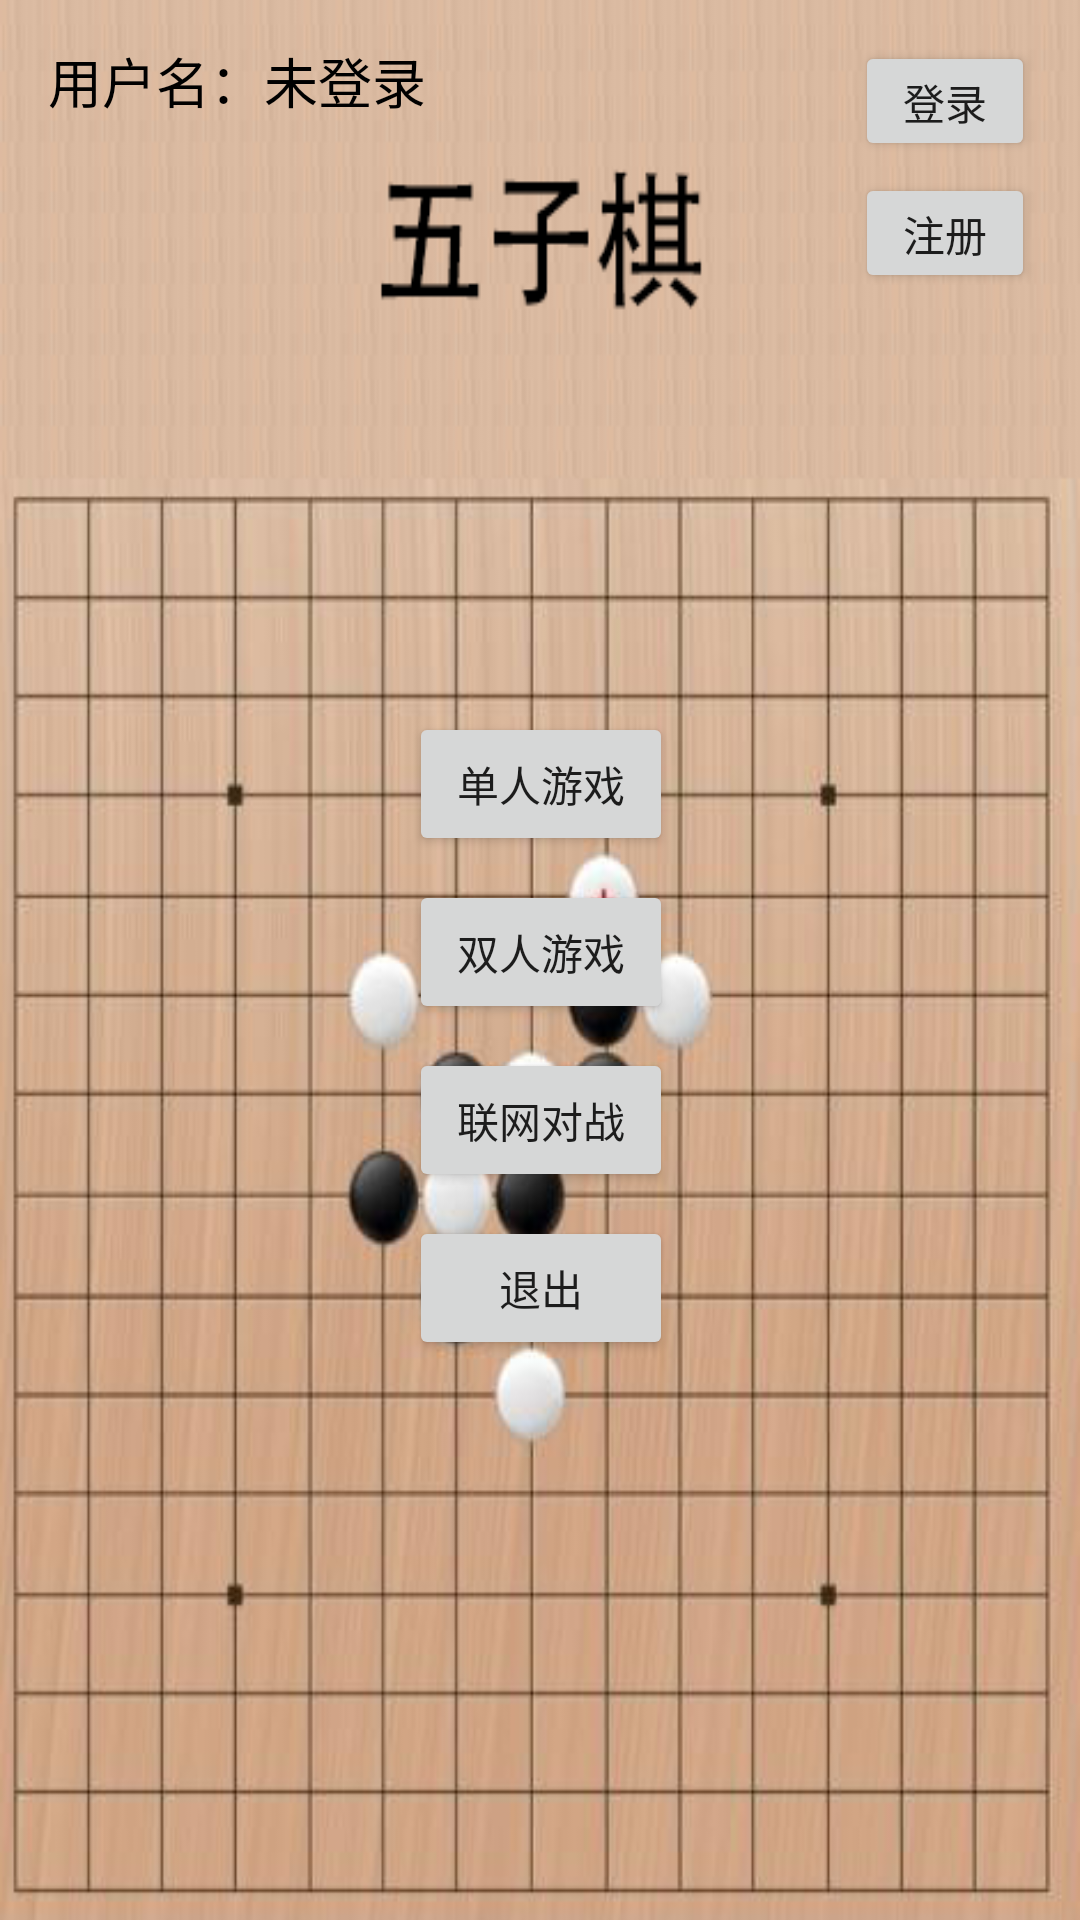

Layout XML and referenced resources for this Android screen:
<!-- AndroidManifest.xml: application theme AppTheme -->
<!-- res/layout/activity_main.xml -->
<?xml version="1.0" encoding="utf-8"?>
<androidx.constraintlayout.widget.ConstraintLayout xmlns:android="http://schemas.android.com/apk/res/android"
    xmlns:app="http://schemas.android.com/apk/res-auto"
    xmlns:tools="http://schemas.android.com/tools"
    android:layout_width="match_parent"
    android:layout_height="match_parent"
    tools:context=".MainActivity"
    android:background="@drawable/abc">

    <Button
        android:id="@+id/button1"
        android:layout_width="wrap_content"
        android:layout_height="wrap_content"
        android:text="单人游戏"
        app:layout_constraintBottom_toBottomOf="parent"
        app:layout_constraintEnd_toEndOf="parent"
        app:layout_constraintHorizontal_bias="0.501"
        app:layout_constraintStart_toStartOf="parent"
        app:layout_constraintTop_toTopOf="parent"
        app:layout_constraintVertical_bias="0.401" />

    <Button
        android:id="@+id/button3"
        android:layout_width="wrap_content"
        android:layout_height="wrap_content"
        android:layout_marginTop="8dp"
        android:text="联网对战"
        app:layout_constraintEnd_toEndOf="@+id/button2"
        app:layout_constraintHorizontal_bias="0.0"
        app:layout_constraintStart_toStartOf="@+id/button2"
        app:layout_constraintTop_toBottomOf="@+id/button2" />

    <Button
        android:id="@+id/button4"
        android:layout_width="wrap_content"
        android:layout_height="wrap_content"
        android:layout_marginTop="8dp"
        android:text="退出"
        app:layout_constraintEnd_toEndOf="@+id/button3"
        app:layout_constraintHorizontal_bias="0.0"
        app:layout_constraintStart_toStartOf="@+id/button3"
        app:layout_constraintTop_toBottomOf="@+id/button3" />

    <Button
        android:id="@+id/button2"
        android:layout_width="wrap_content"
        android:layout_height="wrap_content"
        android:layout_marginTop="8dp"
        android:text="双人游戏"
        app:layout_constraintEnd_toEndOf="@+id/button1"
        app:layout_constraintHorizontal_bias="0.0"
        app:layout_constraintStart_toStartOf="@+id/button1"
        app:layout_constraintTop_toBottomOf="@+id/button1" />

    <Button
        android:id="@+id/login_button"
        android:layout_width="60dp"
        android:layout_height="40dp"
        android:text="登录"
        app:layout_constraintBottom_toBottomOf="parent"
        app:layout_constraintEnd_toEndOf="parent"
        app:layout_constraintHorizontal_bias="0.95"
        app:layout_constraintStart_toStartOf="parent"
        app:layout_constraintTop_toTopOf="parent"
        app:layout_constraintVertical_bias="0.023" />

    <Button
        android:id="@+id/registered_button"
        android:layout_width="60dp"
        android:layout_height="40dp"
        android:layout_marginTop="4dp"
        android:text="注册"
        app:layout_constraintEnd_toEndOf="@+id/login_button"
        app:layout_constraintTop_toBottomOf="@+id/login_button" />

    <TextView
        android:id="@+id/textView5"
        android:layout_width="wrap_content"
        android:layout_height="wrap_content"
        android:layout_marginStart="16dp"
        android:text="用户名："
        android:textColor="@color/black"
        android:textSize="18dp"
        app:layout_constraintStart_toStartOf="parent"
        app:layout_constraintTop_toTopOf="@+id/login_button" />

    <TextView
        android:id="@+id/name_text"
        android:layout_width="wrap_content"
        android:layout_height="wrap_content"
        android:text="未登录"
        android:textColor="@color/black"
        android:textSize="18dp"
        app:layout_constraintStart_toEndOf="@+id/textView5"
        app:layout_constraintTop_toTopOf="@+id/textView5" />
</androidx.constraintlayout.widget.ConstraintLayout>
<!-- resources referenced by this layout -->
<resources>
  <!-- drawable abc: png bitmap (drawable, 151466 bytes) -->
  <style name="AppTheme" parent="Theme.AppCompat.Light.DarkActionBar">
          
          <item name="colorPrimary">@color/colorPrimary</item>
          <item name="colorPrimaryDark">@color/colorPrimaryDark</item>
          <item name="colorAccent">@color/colorAccent</item>
      </style>
  <!-- not gathered from this repository: default colours our renderer supplied (Android Studio template values) -->
  <color name="black">#FF000000</color>
  <color name="colorPrimary">#FF6200EE</color>
  <color name="colorPrimaryDark">#FF3700B3</color>
  <color name="colorAccent">#FF03DAC5</color>
</resources>
